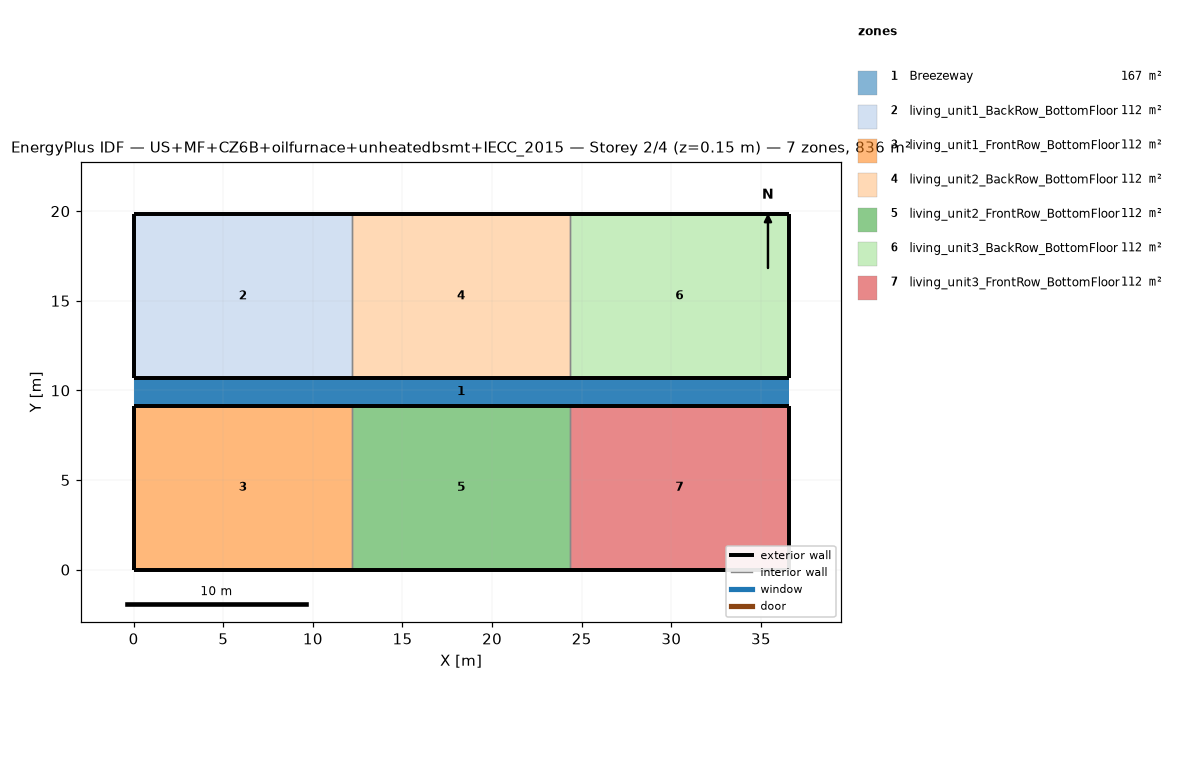
=== STOREY PLAN SPEC (per zone: floor XY polygon, exterior-wall plan segments, windows/doors) ===
zone 1: Breezeway  (167.0 m²)
  floor: (36.54, 9.16) (0.00, 9.16) (0.00, 10.68) (36.54, 10.68)
  floor: (36.54, 9.16) (0.00, 9.16) (0.00, 10.68) (36.54, 10.68)
  floor: (36.54, 9.16) (0.00, 9.16) (0.00, 10.68) (36.54, 10.68)
zone 2: living_unit1_BackRow_BottomFloor  (111.5 m²)
  floor: (12.18, 10.68) (0.00, 10.68) (0.00, 19.84) (12.18, 19.84)
  exterior wall: (0.00, 10.68) – (12.18, 10.68)  [12.2 m]
  exterior wall: (12.18, 19.84) – (0.00, 19.84)  [12.2 m]
  exterior wall: (0.00, 19.84) – (0.00, 10.68)  [9.2 m]
  interior walls: 1
zone 3: living_unit1_FrontRow_BottomFloor  (111.5 m²)
  floor: (12.18, 0.00) (0.00, 0.00) (0.00, 9.16) (12.18, 9.16)
  exterior wall: (0.00, 0.00) – (12.18, 0.00)  [12.2 m]
  exterior wall: (12.18, 9.16) – (0.00, 9.16)  [12.2 m]
  exterior wall: (0.00, 9.16) – (0.00, 0.00)  [9.2 m]
  interior walls: 1
zone 4: living_unit2_BackRow_BottomFloor  (111.5 m²)
  floor: (24.36, 10.68) (12.18, 10.68) (12.18, 19.84) (24.36, 19.84)
  exterior wall: (12.18, 10.68) – (24.36, 10.68)  [12.2 m]
  exterior wall: (24.36, 19.84) – (12.18, 19.84)  [12.2 m]
  interior walls: 2
zone 5: living_unit2_FrontRow_BottomFloor  (111.5 m²)
  floor: (24.36, 0.00) (12.18, 0.00) (12.18, 9.16) (24.36, 9.16)
  exterior wall: (12.18, 0.00) – (24.36, 0.00)  [12.2 m]
  exterior wall: (24.36, 9.16) – (12.18, 9.16)  [12.2 m]
  interior walls: 2
zone 6: living_unit3_BackRow_BottomFloor  (111.5 m²)
  floor: (36.54, 10.68) (24.36, 10.68) (24.36, 19.84) (36.54, 19.84)
  exterior wall: (24.36, 10.68) – (36.54, 10.68)  [12.2 m]
  exterior wall: (36.54, 10.68) – (36.54, 19.84)  [9.2 m]
  exterior wall: (36.54, 19.84) – (24.36, 19.84)  [12.2 m]
  interior walls: 1
zone 7: living_unit3_FrontRow_BottomFloor  (111.5 m²)
  floor: (36.54, 0.00) (24.36, 0.00) (24.36, 9.16) (36.54, 9.16)
  exterior wall: (24.36, 0.00) – (36.54, 0.00)  [12.2 m]
  exterior wall: (36.54, 0.00) – (36.54, 9.16)  [9.2 m]
  exterior wall: (36.54, 9.16) – (24.36, 9.16)  [12.2 m]
  interior walls: 1

=== DERIVED (storey summary) ===
Building: US+MF+CZ6B+oilfurnace+unheatedbsmt+IECC_2015
Storey: 2 of 4  (floor level z = 0.15 m)
Storey gross floor area: 836.2 m²
Zones on this storey: 7
  - Breezeway: floor 167.0 m²
  - living_unit1_BackRow_BottomFloor: floor 111.5 m²; exterior wall 33.5 m (86.9 m²); WWR 0.0%
  - living_unit1_FrontRow_BottomFloor: floor 111.5 m²; exterior wall 33.5 m (86.9 m²); WWR 0.0%
  - living_unit2_BackRow_BottomFloor: floor 111.5 m²; exterior wall 24.4 m (63.1 m²); WWR 0.0%
  - living_unit2_FrontRow_BottomFloor: floor 111.5 m²; exterior wall 24.4 m (63.1 m²); WWR 0.0%
  - living_unit3_BackRow_BottomFloor: floor 111.5 m²; exterior wall 33.5 m (86.9 m²); WWR 0.0%
  - living_unit3_FrontRow_BottomFloor: floor 111.5 m²; exterior wall 33.5 m (86.9 m²); WWR 0.0%
Zone adjacency (shared interzone walls):
  - living_unit1_BackRow_BottomFloor ↔ living_unit2_BackRow_BottomFloor
  - living_unit1_FrontRow_BottomFloor ↔ living_unit2_FrontRow_BottomFloor
  - living_unit2_BackRow_BottomFloor ↔ living_unit3_BackRow_BottomFloor
  - living_unit2_FrontRow_BottomFloor ↔ living_unit3_FrontRow_BottomFloor